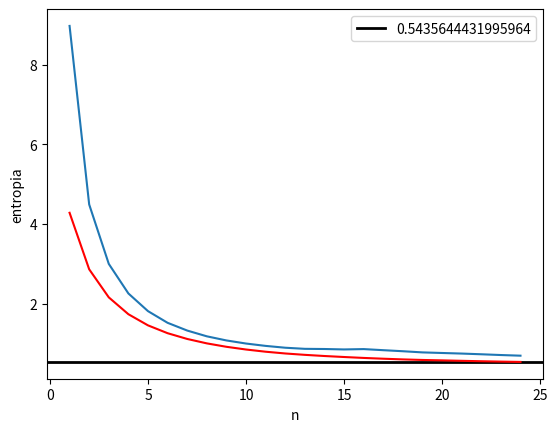

Generate this figure with matplotlib:
import numpy as np
import matplotlib.pyplot as plt
import math
import random

k = 7  # Przesuniecie Bernulliego (1/(k+1),4/(k+1));
prob = 1. / (k + 1)  # Prawdopodobienstwo symbolu '1';
entropy = -(1. - prob) * math.log(1. - prob, 2.) - prob * math.log(prob, 2.)
print(entropy)

Max_Block = 25  # maksymalny blok
N = round(2 ** (
    entropy * Max_Block)) * 200  # mnozymy * 200, gdyz dla duzych Max_Block powtorzenie moze sie nie pojawic.
print(N)

x = list()  # generowanie ciagu Bernulliego
for i in range(1, N + 1):
    x.append(math.trunc(random.randint(0, k) / k))

t = x.count(1) / N  # prawdopodobienstwo '1'
print(t)

zxc = ''.join([str(tempX) for tempX in x])

S = 1000
M = N - Max_Block - S + 2
print(M)

R = [list() for _ in range(0, S)]
AveragesOfR = [0 for _ in range(0, Max_Block)]
''' Szukamy pierwszego powrotu n-bloku od s-tego miejsca '''
for i in range(0, S):
    for b in range(0, Max_Block):
        ReturnIndex = zxc.find(zxc[i:i + b + 1], i + b + 1)
        if ReturnIndex != -1:
            R[i].append(ReturnIndex)
        else:
            R[i].append(0)

A = np.array(R)
for i in range(0, Max_Block):
    tempAve = [t for t in A[:, i] if t > 0]
    AveragesOfR[i] = sum(tempAve) / len(tempAve)

g1 = {i: abs(math.log(AveragesOfR[i - 1], 2.)) / i for i in range(1, len(AveragesOfR))}
print(g1)

plt.plot(np.arange(1, len(AveragesOfR), 1), list(g1.values()))
plt.axhline(entropy, lw=2, color='black', label=str(entropy))
plt.ylabel('entropia')
plt.xlabel('n')
plt.legend()

AveLog = [0 for _ in range(0, Max_Block)]
for i in range(0, Max_Block):
    tempAveLog = [t for t in A[:, i] if t > 0]
    temp = [abs(math.log(tempAveLog[t], 2.)) / (i + 1) for t in range(0, len(tempAveLog))]
    AveLog[i] = sum(temp) / len(temp)

g2 = {i: AveLog[i] for i in range(1, len(AveLog))}
print(g2)
plt.plot(np.arange(1, len(AveLog), 1), list(g2.values()), color="red")
plt.savefig('foo.png')
